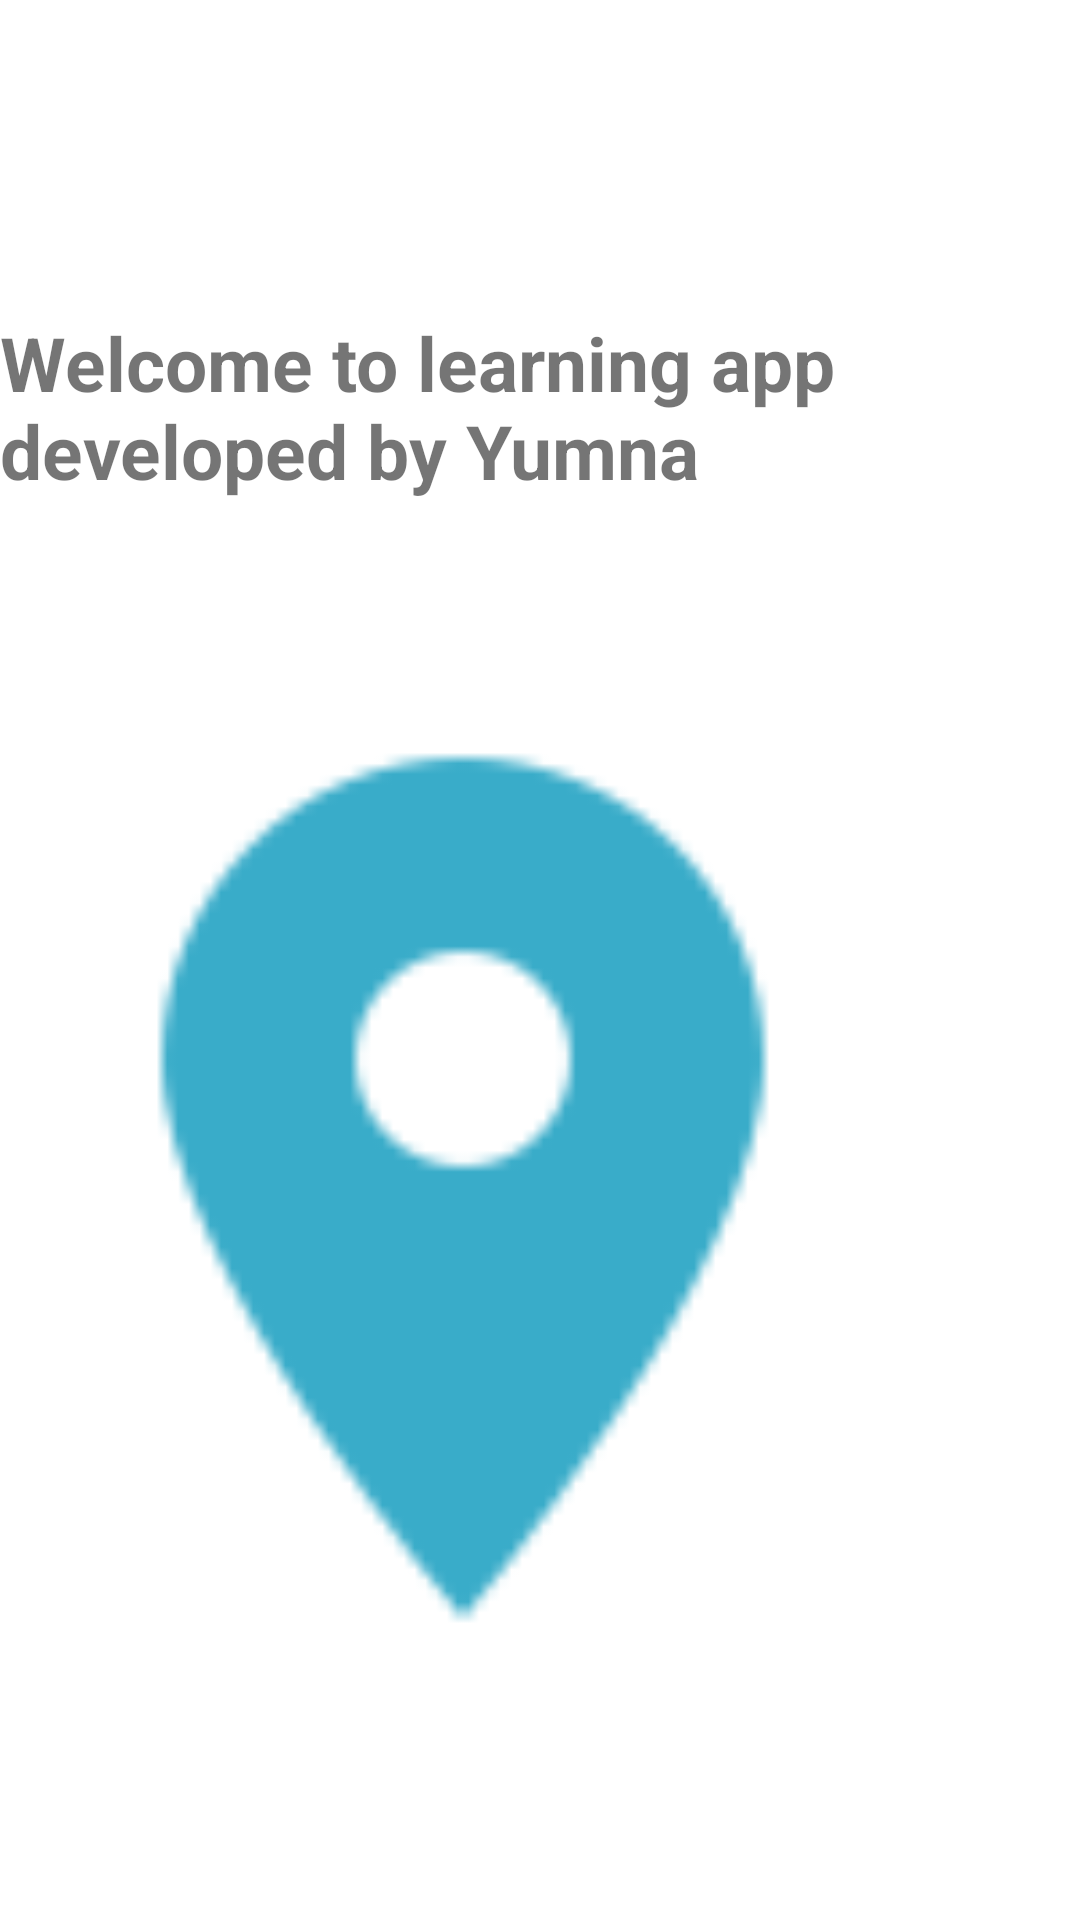

Produce the Android XML layout that renders to this screen, including the resource entries it uses.
<!-- AndroidManifest.xml: application theme Theme.NumbersAppWithFunctions -->
<!-- res/layout/activity_splash_screen.xml -->
<?xml version="1.0" encoding="utf-8"?>
<androidx.constraintlayout.widget.ConstraintLayout xmlns:android="http://schemas.android.com/apk/res/android"
    xmlns:app="http://schemas.android.com/apk/res-auto"
    xmlns:tools="http://schemas.android.com/tools"
    android:layout_width="match_parent"
    android:layout_height="match_parent"
    tools:context=".SplashScreen">

    <ImageView
        android:id="@+id/imageView6"
        android:layout_width="344dp"
        android:layout_height="390dp"
        android:layout_marginStart="33dp"
        android:layout_marginEnd="34dp"
        app:layout_constraintBottom_toBottomOf="parent"
        app:layout_constraintEnd_toEndOf="parent"
        app:layout_constraintHorizontal_bias="1.0"
        app:layout_constraintStart_toStartOf="parent"
        app:layout_constraintTop_toBottomOf="@+id/textView"
        app:layout_constraintVertical_bias="0.411"
        app:srcCompat="@drawable/blue_location" />

    <TextView
        android:id="@+id/textView"
        android:layout_width="wrap_content"
        android:layout_height="wrap_content"
        android:textStyle="bold"
        android:layout_marginTop="104dp"
        android:text="Welcome to learning app developed by Yumna"
        android:textSize="25dp"
        app:layout_constraintEnd_toEndOf="parent"
        app:layout_constraintStart_toStartOf="parent"
        app:layout_constraintTop_toTopOf="parent" />


</androidx.constraintlayout.widget.ConstraintLayout>
<!-- resources referenced by this layout -->
<resources>
  <!-- drawable blue_location: png bitmap (drawable-v24, 2217 bytes) -->
  <style name="Theme.NumbersAppWithFunctions" parent="Theme.MaterialComponents.DayNight.DarkActionBar">
          
          <item name="colorPrimary">@color/purple_500</item>
          <item name="colorPrimaryVariant">@color/purple_700</item>
          <item name="colorOnPrimary">@color/white</item>
          
          <item name="colorSecondary">@color/teal_200</item>
          <item name="colorSecondaryVariant">@color/teal_700</item>
          <item name="colorOnSecondary">@color/black</item>
          
          <item name="android:statusBarColor" tools:targetApi="l">?attr/colorPrimaryVariant</item>
          
      </style>
  <!-- not gathered from this repository: default colours our renderer supplied (Android Studio template values) -->
  <color name="purple_500">#FF6200EE</color>
  <color name="purple_700">#FF3700B3</color>
  <color name="teal_200">#FF03DAC5</color>
  <color name="teal_700">#FF018786</color>
  <color name="black">#FF000000</color>
  <color name="white">#FFFFFFFF</color>
</resources>
